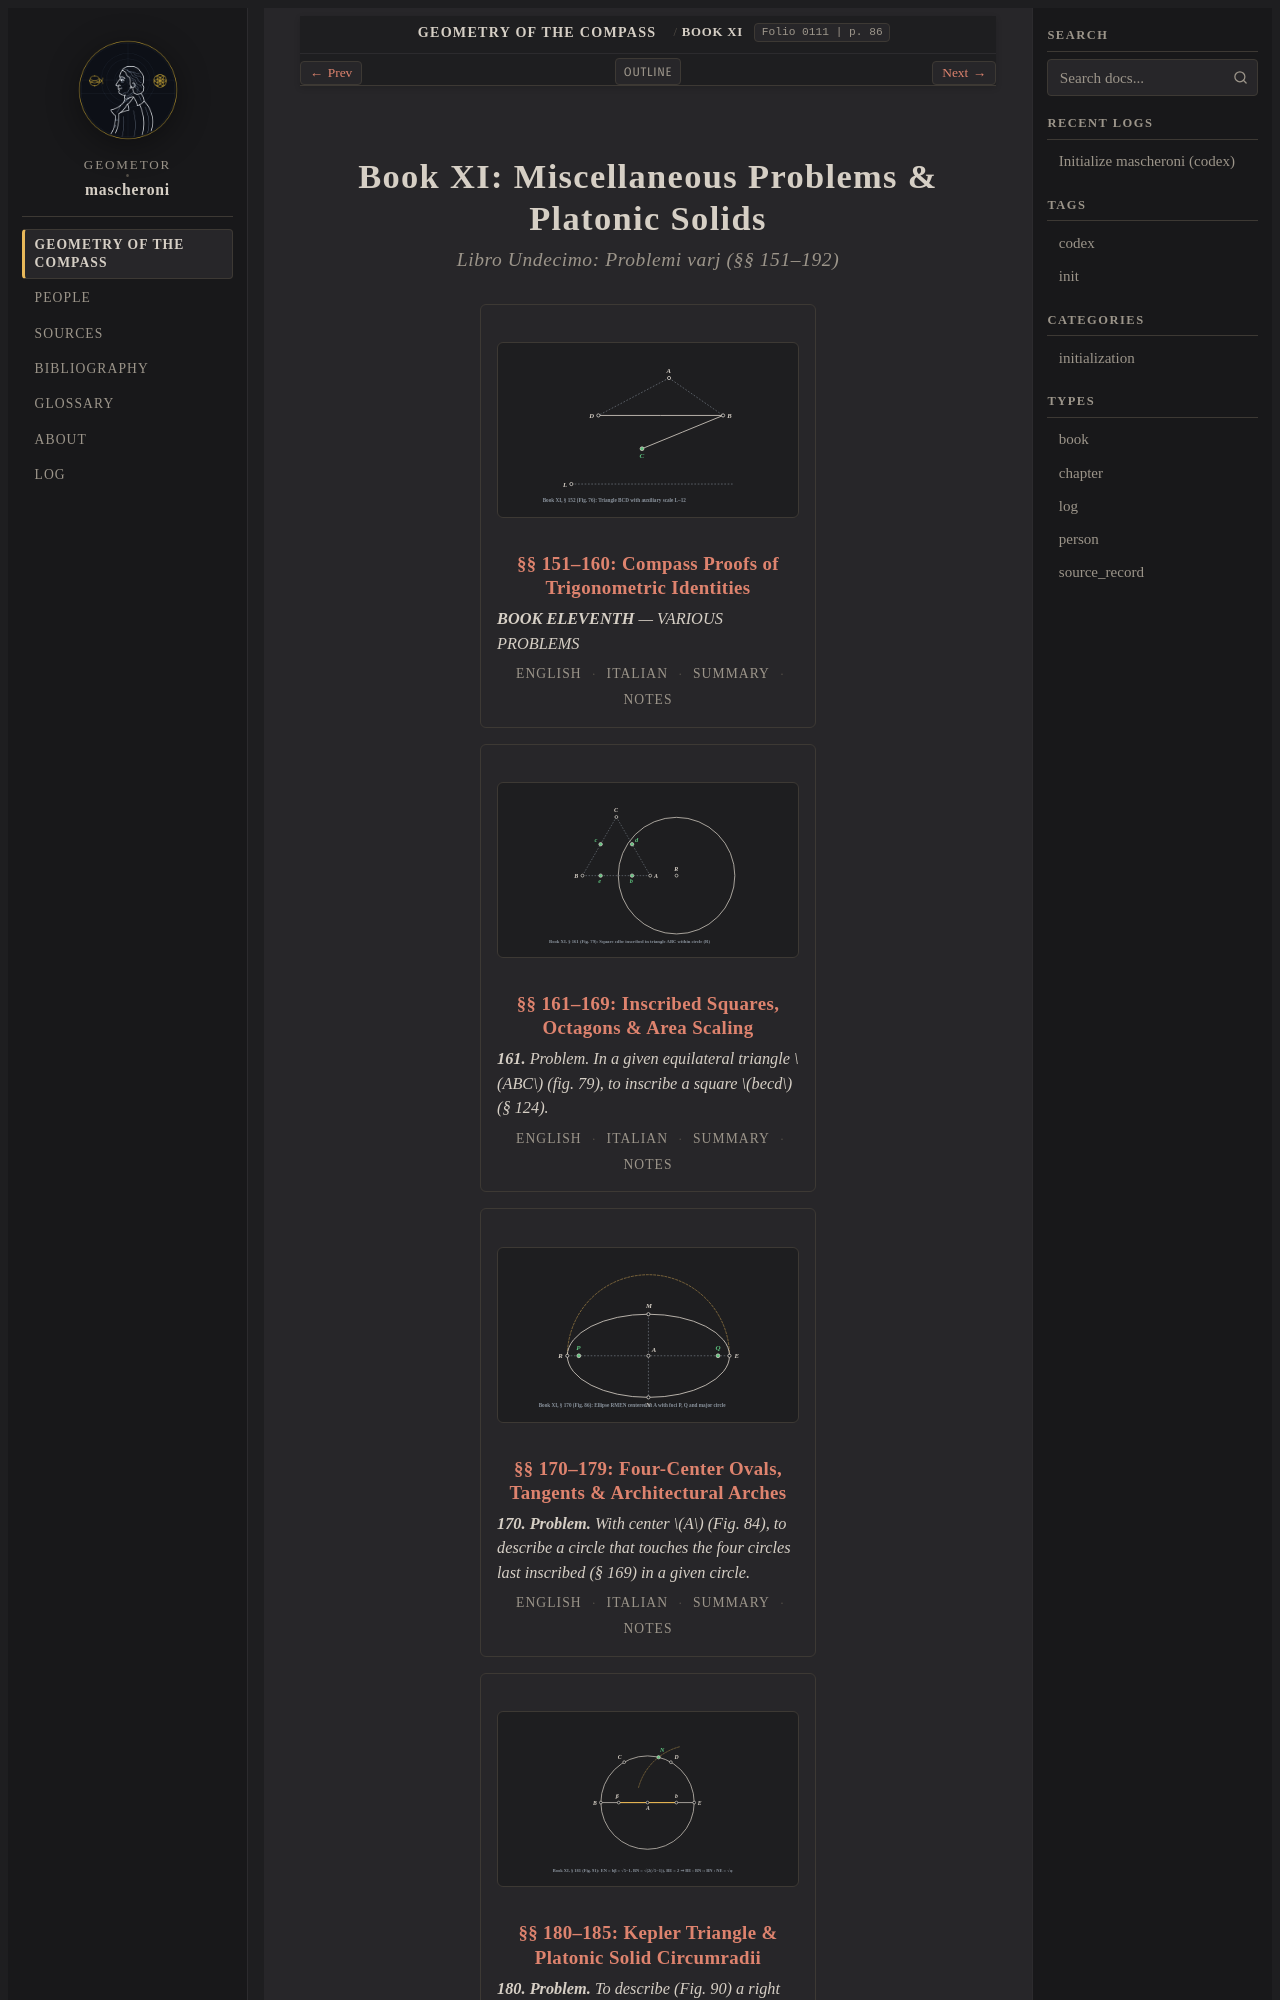

repository: geometor/mascheroni · page: geometria_del_compasso/11-book-11/index.html · generator: sphinx

:order: 12
:layout: book
:type: chapter
:excerpt: Mascheroni's virtuoso gallery of advanced compass constructions (§§ 151–192, pp. 86–119, folios ``0111``–``0144``): compass proofs of trigonometric addition formulas (§§ 151–160), inscribed squares and octagon scaling (§§ 161–169), four-center ovals (§§ 170–179), the Kepler golden right triangle and all five Platonic solid circumradii (§§ 180–185), and symmetric five-square and seven-hexagon circle packings (§§ 186–192).
:title: Book XI: Miscellaneous Problems & Platonic Solids
:nav_title: Book XI: Miscellaneous
:breadcrumb_title: Book XI: Miscellaneous
:folio: 0111
:page: 86
